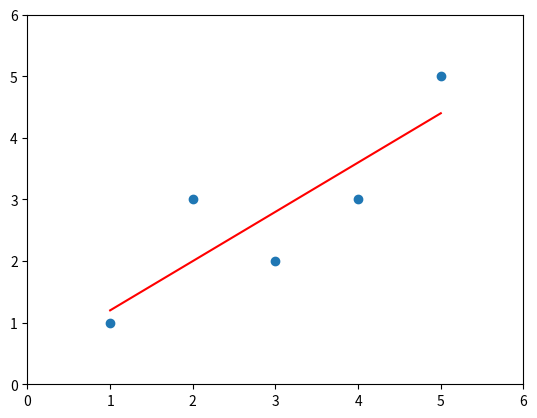

This chart was generated by the following Python code:
import numpy as np
import matplotlib.pyplot as plt

x = np.array([1., 2., 3., 4., 5.])
y = np.array([1., 3., 2., 3., 5.])
x_mean = np.mean(x)
y_mean = np.mean(y)
num = 0.0
d = 0.0
for x_i, y_i in zip(x, y):
    num += (x_i - x_mean) * (y_i - y_mean)
    d += (x_i - x_mean)**2
a = num/d
b = y_mean - a * x_mean
y_hat = a * x + b
plt.scatter(x, y)
plt.plot(x, y_hat, color='r')
plt.axis([0, 6, 0, 6])
plt.show()
x_predict = 5
print(x_predict*a + b)
